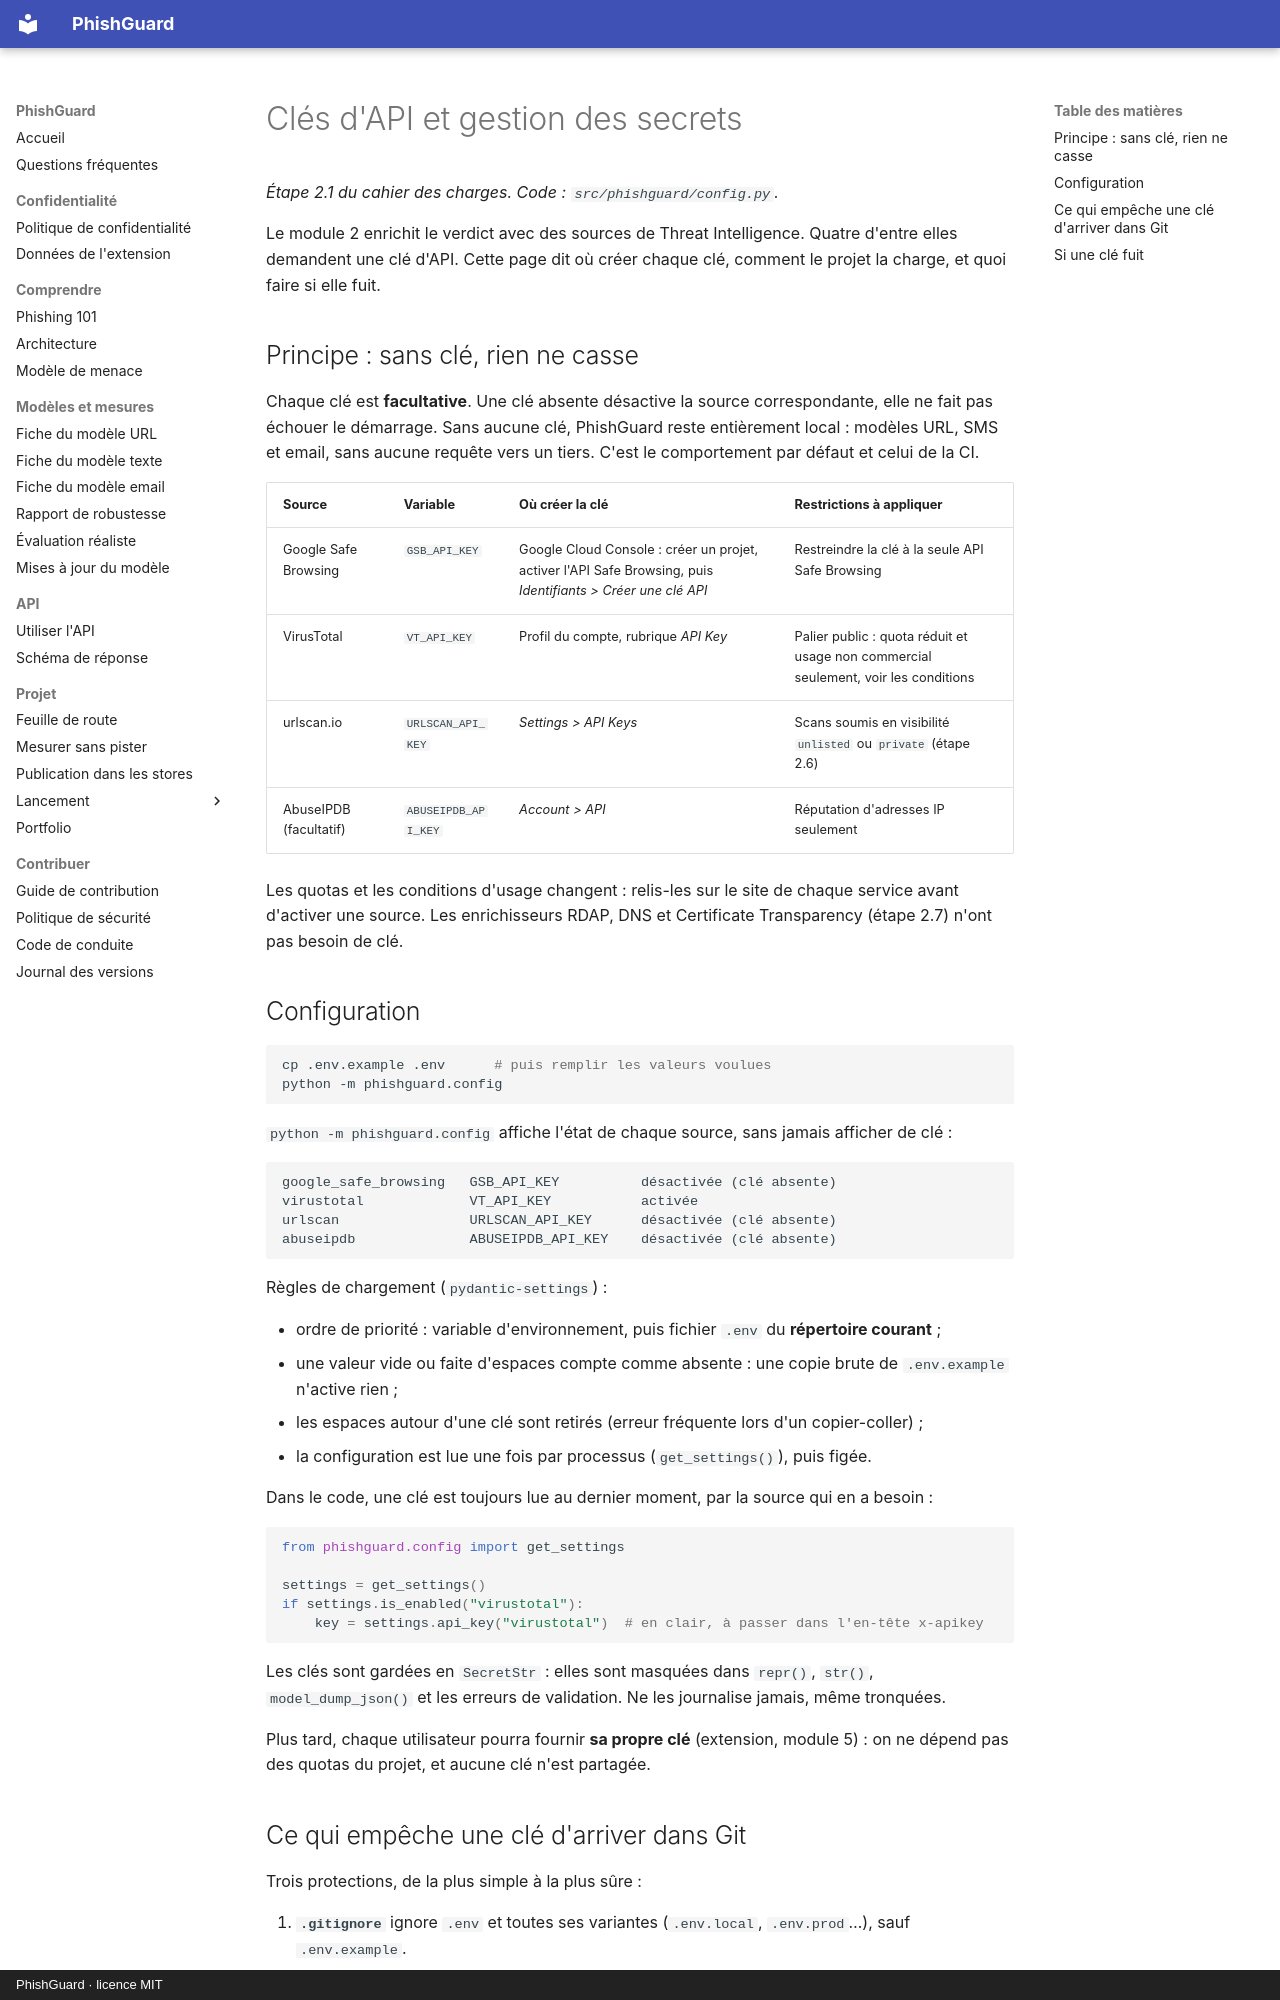

repository: arixstoo/PhishGuard · page: secrets/index.html · generator: mkdocs · copyright: PhishGuard · licence MIT

# Clés d'API et gestion des secrets

*Étape 2.1 du cahier des charges. Code : `src/phishguard/config.py`.*

Le module 2 enrichit le verdict avec des sources de Threat Intelligence. Quatre d'entre elles demandent une clé d'API. Cette page dit où créer chaque clé, comment le projet la charge, et quoi faire si elle fuit.

## Principe : sans clé, rien ne casse

Chaque clé est **facultative**. Une clé absente désactive la source correspondante, elle ne fait pas échouer le démarrage. Sans aucune clé, PhishGuard reste entièrement local : modèles URL, SMS et email, sans aucune requête vers un tiers. C'est le comportement par défaut et celui de la CI.

| Source | Variable | Où créer la clé | Restrictions à appliquer |
| --- | --- | --- | --- |
| Google Safe Browsing | `GSB_API_KEY` | Google Cloud Console : créer un projet, activer l'API Safe Browsing, puis *Identifiants > Créer une clé API* | Restreindre la clé à la seule API Safe Browsing |
| VirusTotal | `VT_API_KEY` | Profil du compte, rubrique *API Key* | Palier public : quota réduit et usage non commercial seulement, voir les conditions |
| urlscan.io | `URLSCAN_API_KEY` | *Settings > API Keys* | Scans soumis en visibilité `unlisted` ou `private` (étape 2.6) |
| AbuseIPDB (facultatif) | `ABUSEIPDB_API_KEY` | *Account > API* | Réputation d'adresses IP seulement |

Les quotas et les conditions d'usage changent : relis-les sur le site de chaque service avant d'activer une source. Les enrichisseurs RDAP, DNS et Certificate Transparency (étape 2.7) n'ont pas besoin de clé.

## Configuration

```bash
cp .env.example .env      # puis remplir les valeurs voulues
python -m phishguard.config
```

`python -m phishguard.config` affiche l'état de chaque source, sans jamais afficher de clé :

```
google_safe_browsing   GSB_API_KEY          désactivée (clé absente)
virustotal             VT_API_KEY           activée
urlscan                URLSCAN_API_KEY      désactivée (clé absente)
abuseipdb              ABUSEIPDB_API_KEY    désactivée (clé absente)
```

Règles de chargement (`pydantic-settings`) :

- ordre de priorité : variable d'environnement, puis fichier `.env` du **répertoire courant** ;
- une valeur vide ou faite d'espaces compte comme absente : une copie brute de `.env.example` n'active rien ;
- les espaces autour d'une clé sont retirés (erreur fréquente lors d'un copier-coller) ;
- la configuration est lue une fois par processus (`get_settings()`), puis figée.

Dans le code, une clé est toujours lue au dernier moment, par la source qui en a besoin :

```python
from phishguard.config import get_settings

settings = get_settings()
if settings.is_enabled("virustotal"):
    key = settings.api_key("virustotal")  # en clair, à passer dans l'en-tête x-apikey
```

Les clés sont gardées en `SecretStr` : elles sont masquées dans `repr()`, `str()`, `model_dump_json()` et les erreurs de validation. Ne les journalise jamais, même tronquées.

Plus tard, chaque utilisateur pourra fournir **sa propre clé** (extension, module 5) : on ne dépend pas des quotas du projet, et aucune clé n'est partagée.
